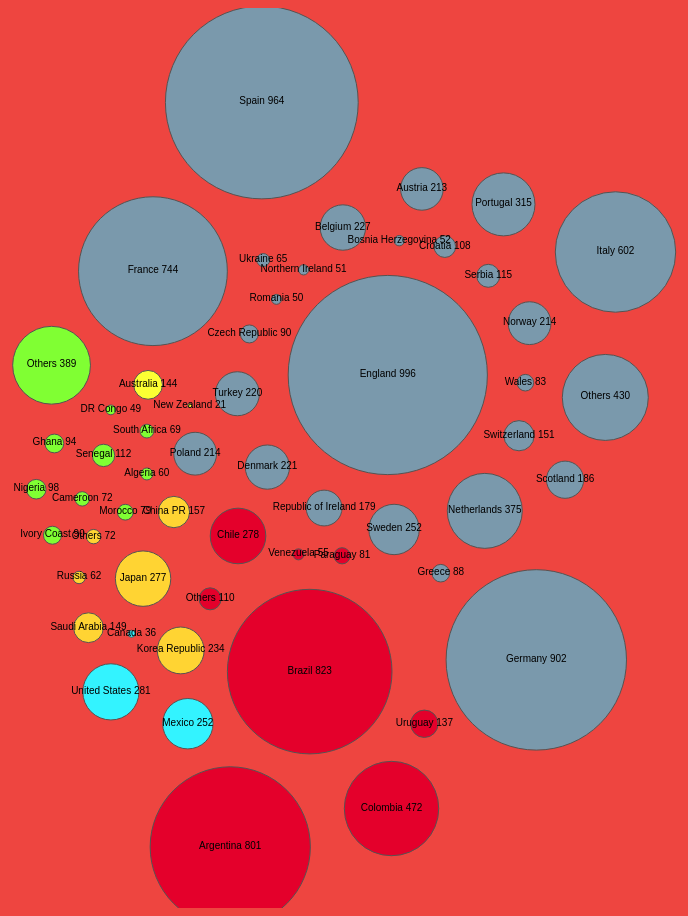
D3 v3 page, settled after 480 driven frames (8 s of simulated time); the page loaded 1 data file(s).


var width = 1500,
    height = 900,
    padding = 30// separation between same-color nodes
    clusterPadding = 25, // separation between different-color nodes
    maxRadius = 6;

var color = d3.scale.ordinal()
      .range(["#7A99AC", "#E4002B","#33F3FF", "#FFD433","#FCFF33","#80FF33","#9333FF", "#333FFF" , "#FFB833", "#BB8FCE","#873600", "#85929E" ]);

d3.text("countrypop.csv", function(error, text) {
  if (error) throw error;
  var colNames = "text,size,group\n" + text;
  var data = d3.csv.parse(colNames);

  data.forEach(function(d) {
    d.size = +d.size;
  });


//unique cluster/group id's
var cs = [];
data.forEach(function(d){
        if(!cs.contains(d.group)) {
            cs.push(d.group);
        }
});

var n = data.length, // total number of nodes
    m = cs.length; // number of distinct clusters

//create clusters and nodes
var clusters = new Array(m);
var nodes = [];
for (var i = 0; i<n; i++){
    nodes.push(create_nodes(data,i));
}

var force = d3.layout.force()
    .nodes(nodes)
    .size([width, height])
    .gravity(.02)
    .charge(0)
    .on("tick", tick)
    .start();

var svg = d3.select("#my_dataviz").append("svg")
    .attr("width", width)
    .attr("height", height);


var node = svg.selectAll("circle")
    .data(nodes)
    .enter().append("g").call(force.drag);


node.append("circle")
    .style("fill", function (d) {
    return color(d.cluster);
    })
    .attr("r", function(d){return d.radius})
    

node.append("text")
      .attr("dy", ".2em")
      .style("text-anchor", "middle")
	  .text(function(d) { return d.text.substring(); });
      //.text(function(d) { return d.text.substring(0,d.radius); });




function create_nodes(data,node_counter) {
  var i = cs.indexOf(data[node_counter].group),
    //r = Math.sqrt((i+1) / m * Math.random()),
	r = Math.sqrt((i+1) / m * Math.log(Math.random())) * maxRadius,
      d = {
        cluster: i,
        radius: data[node_counter].size*2,
        text: data[node_counter].text,
		x: Math.cos(i / m * 1 * Math.PI) * 100 + width / 2 + Math.random(),
        y: Math.sin(i / m * 1 * Math.PI) * 100 + height / 2 + Math.random()
      };
  if (!clusters[i] || (r > clusters[i].radius)) clusters[i] = d;
  return d;
};



function tick(e) {
    node.each(cluster(10 * e.alpha * e.alpha))
        .each(collide(.5))
    .attr("transform", function (d) {
        var k = "translate(" + d.x + "," + d.y + ")";
        return k;
    })

}

// Move d to be adjacent to the cluster node.
function cluster(alpha) {
    return function (d) {
        var cluster = clusters[d.cluster];
        if (cluster === d) return;
        var x = d.x - cluster.x,
            y = d.y - cluster.y,
            l = Math.sqrt(x*x + y*y ),
            r = d.radius + cluster.radius;
        if (l != r) {
            l = (l - r) / l * alpha;
            d.x -= x *= l;
            d.y -= y *= l;
            cluster.x += x;
            cluster.y += y;
        }
    };
}

// Resolves collisions between d and all other circles.
function collide(alpha) {
    var quadtree = d3.geom.quadtree(nodes);
    return function (d) {
        var r = d.radius + maxRadius + Math.min(padding, clusterPadding),
            nx1 = d.x - 2*r,
            nx2 = d.x + 2*r,
            ny1 = d.y - 2*r,
            ny2 = d.y + 2*r;
        quadtree.visit(function (quad, x1, y1, x2, y2) {
            if (quad.point && (quad.point !== d)) {
                var x = d.x - quad.point.x,
                    y = d.y - quad.point.y,
                    l = Math.sqrt(x * x + y * y),
                    r = d.radius + quad.point.radius + (d.cluster === quad.point.cluster ? padding : clusterPadding);
                if (l < r) {
                    l = (l - r) / l * alpha;
                    d.x -= x *= l;
                    d.y -= y *= l;
                    quad.point.x += x;
                    quad.point.y += y;
                }
            }
            return x1 > nx2 || x2 < nx1 || y1 > ny2 || y2 < ny1;
        });
    };
}
});

Array.prototype.contains = function(v) {
    for(var i = 0; i < this.length; i++) {
        if(this[i] === v) return true;
    }
    return false;
};



### data: countrypop.csv
England 996, 49.8, 1
Spain 964, 48.2, 1
Germany 902, 45.1, 1
France 744, 37.2, 1
Italy 602, 30.1, 1
Netherlands 375, 18.75, 1
Portugal 315, 15.75, 1
Sweden 252, 12.6, 1
Belgium 227, 11.35, 1
Denmark 221, 11.05, 1
Turkey 220, 11, 1
Poland 214, 10.7, 1
Norway 214, 10.7, 1
Austria 213, 10.65, 1
Scotland 186, 9.3, 1
Republic of Ireland 179, 8.95, 1
Switzerland 151, 7.55, 1
Serbia 115, 5.75, 1
Croatia 108, 5.4, 1
Greece 88, 4.4, 1
Wales 83, 4.15, 1
Ukraine 65, 3.25, 1
Bosnia Herzegovina 52, 2.6, 1
Northern Ireland 51, 2.55, 1
Romania 50, 2.5, 1
Others 430, 21.5, 1
Czech Republic 90, 4.5, 1
Brazil 823, 41.15, 2
Argentina 801, 40.05, 2
Colombia 472, 23.6, 2
Chile 278, 13.9, 2
Uruguay 137, 6.85, 2
Paraguay 81, 4.05, 2
Venezuela 55, 2.75, 2
Others 110, 5.5, 2
United States 281, 14.05, 3
Mexico 252, 12.6, 3
Canada 36, 1.8, 3
Japan 277, 13.85, 4
Korea Republic 234, 11.7, 4
China PR 157, 7.85, 4
Saudi Arabia 149, 7.45, 4
Russia 62, 3.1, 4
Others 72, 3.6, 4
Australia 144, 7.2, 5
New Zealand 21, 1.05, 5
Senegal 112, 5.6, 6
Nigeria 98, 4.9, 6
Ghana 94, 4.7, 6
Ivory Coast 90, 4.5, 6
Morocco 79, 3.95, 6
Cameroon 72, 3.6, 6
South Africa 69, 3.45, 6
Algeria 60, 3, 6
DR Congo 49, 2.45, 6
Others 389, 19.45, 6